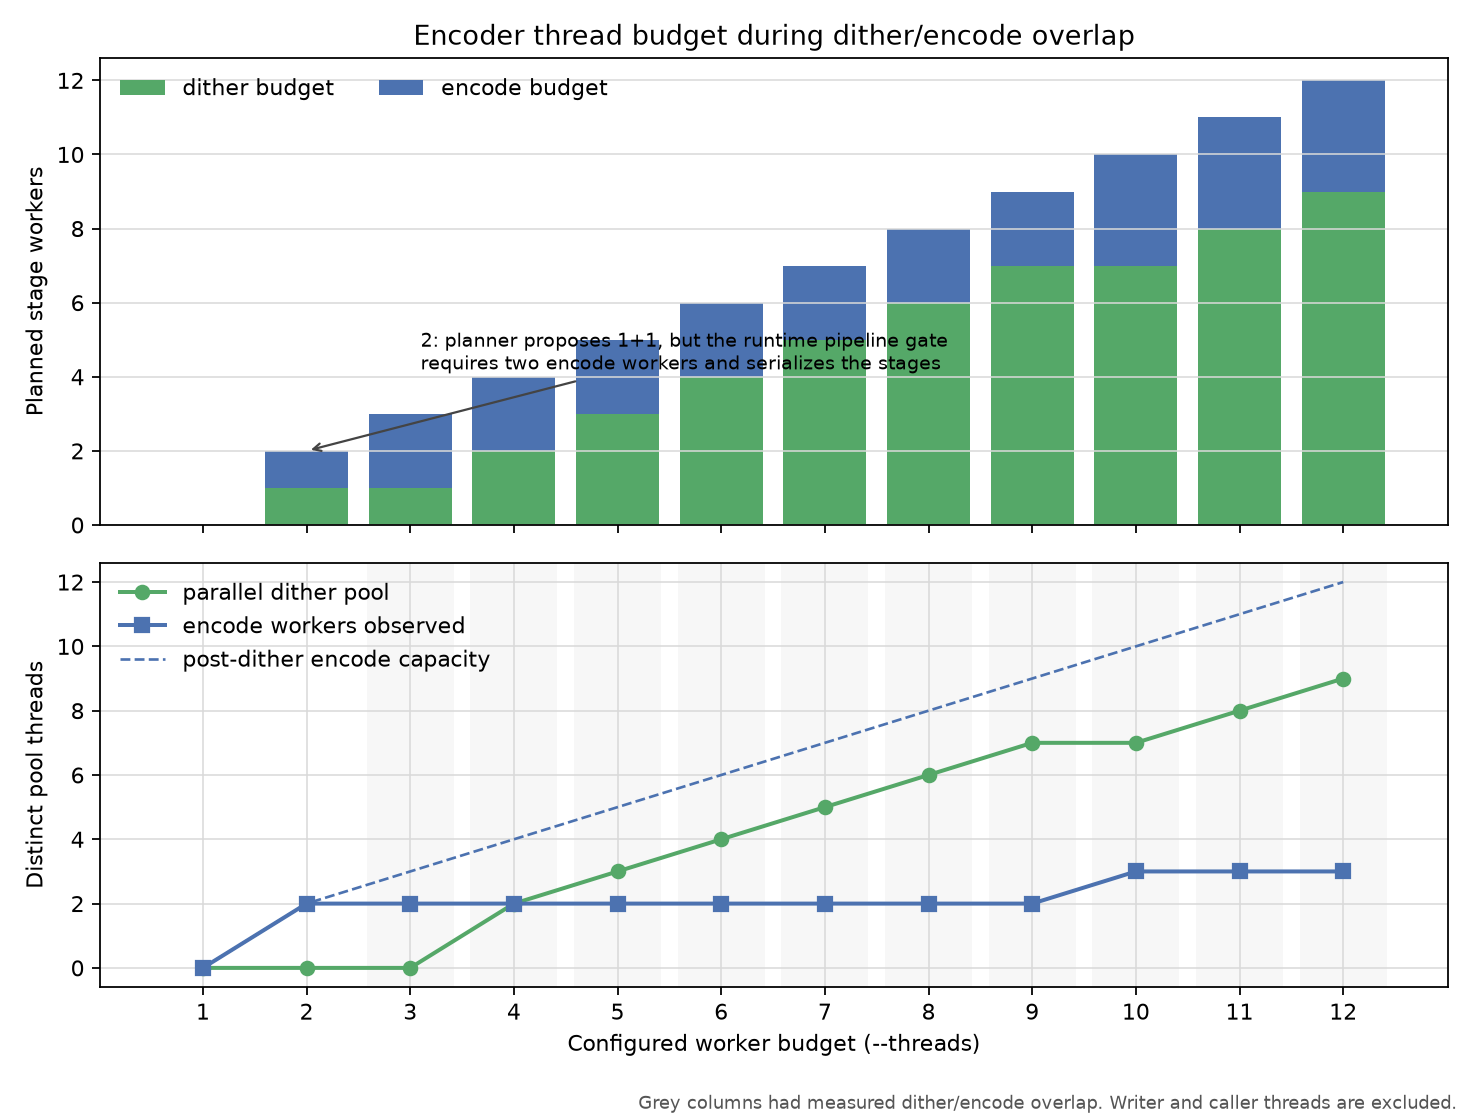

Data behind this chart, as committed beside it:
revision, threads, planner_mode, bands, queue_depth, band_height, overlap_rows, planned_dither_threads, planned_encode_threads, observed_parallel_dither_threads, observed_encode_pool_threads, observed_writer_threads, tail_grow_requested, dither_encode_overlap, elapsed_seconds, command
ae97b164fdb4868c6042fc9fb3f4b94529b6e485, 1, serial, 0, 0, 0, 0, 0, 0, 0, 0, 0, no, no, 0.2618, '{img2sixel}' --threads=1 --precision=8b…
ae97b164fdb4868c6042fc9fb3f4b94529b6e485, 2, pipeline, 113, 6, 678, 0, 1, 1, 0, 2, 1, no, no, 0.2537, '{img2sixel}' --threads=2 --precision=8b…
ae97b164fdb4868c6042fc9fb3f4b94529b6e485, 3, pipeline, 113, 9, 678, 0, 1, 2, 0, 2, 1, yes, yes, 0.2605, '{img2sixel}' --threads=3 --precision=8b…
ae97b164fdb4868c6042fc9fb3f4b94529b6e485, 4, pipeline, 113, 12, 342, 0, 2, 2, 2, 2, 1, yes, yes, 0.1885, '{img2sixel}' --threads=4 --precision=8b…
ae97b164fdb4868c6042fc9fb3f4b94529b6e485, 5, pipeline, 113, 15, 228, 0, 3, 2, 3, 2, 1, yes, yes, 0.1317, '{img2sixel}' --threads=5 --precision=8b…
ae97b164fdb4868c6042fc9fb3f4b94529b6e485, 6, pipeline, 113, 18, 174, 0, 4, 2, 4, 2, 1, yes, yes, 0.109, '{img2sixel}' --threads=6 --precision=8b…
ae97b164fdb4868c6042fc9fb3f4b94529b6e485, 7, pipeline, 113, 21, 138, 0, 5, 2, 5, 2, 1, yes, yes, 0.1035, '{img2sixel}' --threads=7 --precision=8b…
ae97b164fdb4868c6042fc9fb3f4b94529b6e485, 8, pipeline, 113, 24, 114, 0, 6, 2, 6, 2, 1, yes, yes, 0.09503, '{img2sixel}' --threads=8 --precision=8b…
ae97b164fdb4868c6042fc9fb3f4b94529b6e485, 9, pipeline, 113, 27, 102, 0, 7, 2, 7, 2, 1, yes, yes, 0.08914, '{img2sixel}' --threads=9 --precision=8b…
ae97b164fdb4868c6042fc9fb3f4b94529b6e485, 10, pipeline, 113, 30, 102, 0, 7, 3, 7, 3, 1, yes, yes, 0.08837, '{img2sixel}' --threads=10 --precision=8…
ae97b164fdb4868c6042fc9fb3f4b94529b6e485, 11, pipeline, 113, 33, 90, 0, 8, 3, 8, 3, 1, yes, yes, 0.08406, '{img2sixel}' --threads=11 --precision=8…
ae97b164fdb4868c6042fc9fb3f4b94529b6e485, 12, pipeline, 113, 36, 78, 0, 9, 3, 9, 3, 1, yes, yes, 0.09763, '{img2sixel}' --threads=12 --precision=8…
